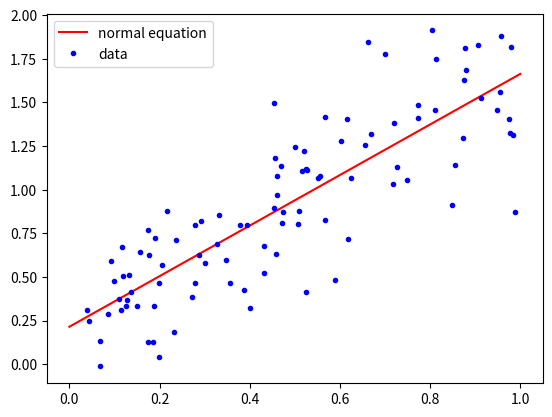

Write the Python code that produced this figure.

"""
[redacted]

Program to estimate the line of best fit given a set of x and y values. Uses both the closed form
equation for linear regression, and the gradient descent formula to estimate this line.
"""

import matplotlib.pyplot as plt
import math


xs = [0.11360325954487849, 0.6175674753122118, 0.27936334840940424, 0.4611393228541354, 0.47273340697149313, 0.8779290169924265, 0.20552877260862257, 0.9483866352997756, 0.8051372748949086, 0.7482560528833611, 0.8111091255795059, 0.4543047912850148, 0.4568171455867005, 0.17730360990716232, 0.9768307878054276, 0.8545778985443001, 0.8793272824499492, 0.19012224356842056, 0.4009795107582318, 0.7179798252542361, 0.5061165276584828, 0.12678567673834884, 0.17445107282141126, 0.09908934915787015, 0.5507648003449744, 0.983383501170468, 0.7001869379128899, 0.9873067316694418, 0.7195685315355539, 0.5255125835418247, 0.6552042793480682, 0.3949363973419817, 0.5666306230538082, 0.912871021708838, 0.5673376622374758, 0.23294700760796805, 0.13568943979573256, 0.9572493545658876, 0.5899525016690911, 0.30106919465422055, 0.1325273084361891, 0.15613228203172014, 0.4606580812861538, 0.2718520606064926, 0.21583347747405623, 0.9057974074030204, 0.5085680269903684, 0.38692795925315393, 0.7735509658720459, 0.6033551103346234, 0.3318059662081235, 0.03986564552538485, 0.8728463577812485, 0.3476945395495966, 0.5208243109275007, 0.5274890886090933, 0.9740054948976523, 0.19881231715521908, 0.2927817187242181, 0.6154375537246695, 0.18709778412848743, 0.11791096065124518, 0.8750955485207845, 0.524319002020453, 0.6243215010461585, 0.23540255050224634, 0.1495413071522459, 0.37842326940506144, 0.4591236105733635, 0.8476567716774138, 0.044002943500390024, 0.46959049416707344, 0.9553604004146984, 0.43268457134543803, 0.18457698104951814, 0.5169534234897956, 0.1158216801405969, 0.5548072940887923, 0.47154362761921775, 0.19931199256176646, 0.06839866813807793, 0.085962530497104, 0.7262443346218184, 0.45348032903219937, 0.4317517740871931, 0.7724150283503761, 0.11002074924354355, 0.812597868269224, 0.1262846516678804, 0.06834432783544164, 0.1747515501882595, 0.09175604411229576, 0.661912840161717, 0.3267002049141523, 0.9798626588170444, 0.6679469611877132, 0.2793087667083717, 0.286959261259077, 0.35619917583157723, 0.5013431931444129]
ys = [0.3125298484101426, 0.714539736769698, 0.7950522596649024, 0.9669153186432893, 0.8709652578573104, 1.8093283926773172, 0.570064383360865, 1.4552574661731843, 1.9117463927440306, 1.0557418897346336, 1.4576948211220229, 1.4955481403198818, 1.1788781739586045, 0.6233907933096023, 1.3232807431928983, 1.1402883564216368, 1.6873266994591163, 0.7247199517836492, 0.3211903118615068, 1.0301871383710617, 0.803459212887557, 0.36932286030825046, 0.7696539238661263, 0.4782362521383379, 1.0689119122183293, 1.3131050557059556, 1.7748468292204793, 0.873104757465986, 1.3841530482894422, 1.117271098192619, 1.2528292206647114, 0.7959812990922204, 0.8276912376230969, 1.5239956818979514, 1.4171584912324011, 0.18515873322086535, 0.4116384784259741, 1.8781119851278634, 0.4800997273569044, 0.5820784567055006, 0.5127489583313176, 0.6424315449164455, 1.0804473736049223, 0.38672027507098883, 0.8794573472170286, 1.8263727646818801, 0.8801447577406115, 0.4233518654565696, 1.4820972582120258, 1.278605733349128, 0.8547886217034861, 0.3077814326352513, 1.2929505608945997, 0.5949891768629255, 1.2193957256273902, 1.1148633618539043, 1.4033329800345282, 0.03887567215732585, 0.8211208780480757, 1.4020614190730005, 0.3337258517183215, 0.5025029827792136, 1.6268500980896654, 0.41204434575279314, 1.069367960986499, 0.7105137921808433, 0.3357698456087497, 0.7983148793074234, 0.633319308401304, 0.9094845352563807, 0.2489011955892243, 1.1333620516339846, 1.5582288932198822, 0.6770399219463202, 0.12541318100080678, 1.1051325333822488, 0.6697629768424262, 1.075779719901427, 0.8103718942168258, 0.4651540430788196, -0.013126715817264434, 0.2871018804482887, 1.1276395757656044, 0.8965092468579632, 0.5225136630080731, 1.4116536044685792, 0.373320836618978, 1.7476384795200712, 0.3311646134058262, 0.1303099699393371, 0.12757587838952655, 0.593978006446019, 1.8437798705859587, 0.6903521591893421, 1.8152213132518493, 1.3189521647556812, 0.4660673569020709, 0.626782216816369, 0.4628734030960964, 1.2467513643851065]


def predict(x, b0, b1):
    '''
    :param x: The x value in question.
    :param b0: Intercept of the line.
    :param b1: Slope of the line.
    :return: The predicted value of y.
    '''
    return b0 + (b1 * x)


def regress_normal(xs, ys):
    '''
    :param xs: List of x coordinates of data points.
    :param ys: List of y coordinates of data points.
    :return: The intercept and slope of the best line through xs and ys.
    '''
    x_bar = sum(xs)/len(xs)
    y_bar = sum(ys)/len(ys)

    numerator,denominator = 0,0
    for i in range(len(xs)): #loop for numerator and denominator sums
        numerator = numerator + (xs[i] - x_bar)*(ys[i] - y_bar)
        denominator = denominator + (xs[i] - x_bar) ** 2

    #Calculate b1,b0
    b1 = numerator/denominator
    b0 = y_bar - b1*x_bar

    return b0,b1

def regress_normal_gradient_descent(xs, ys):
    '''
        :param xs: List of x coordinates of data points.
        :param ys: List of y coordinates of data points.
        :return: The intercept and slope of the best line through xs and ys using gradient descent.
        '''
    x_bar = sum(xs) / len(xs)
    y_bar = sum(ys) / len(ys)

    #b1 = sqrt(SUM(ys-ybar)^2/SUM(xs-xbar)^2)
    num,denom = 0,0
    for i in range(len(xs)):
        num = num + (ys[i]-y_bar)**2
        denom = denom + (xs[i]-x_bar)**2
    b1 = math.sqrt(num/denom)
    b0 = y_bar - b1 * x_bar

    return b0,b1


t0, t1 = regress_normal(xs, ys)
print(t0, t1)
plt.plot([0, 1], [predict(0, t0, t1), predict(1, t0, t1)], 'r', label='normal equation')
plt.plot(xs, ys, 'b.', label='data')
plt.legend()
plt.show()
